Run: headless pygame with SDL's dummy video driver; simulated clock (each Clock.tick advances the game by its frame time, no real sleeping); random seed 0; keys injected as events and as key.get_pressed() state; no mouse input.
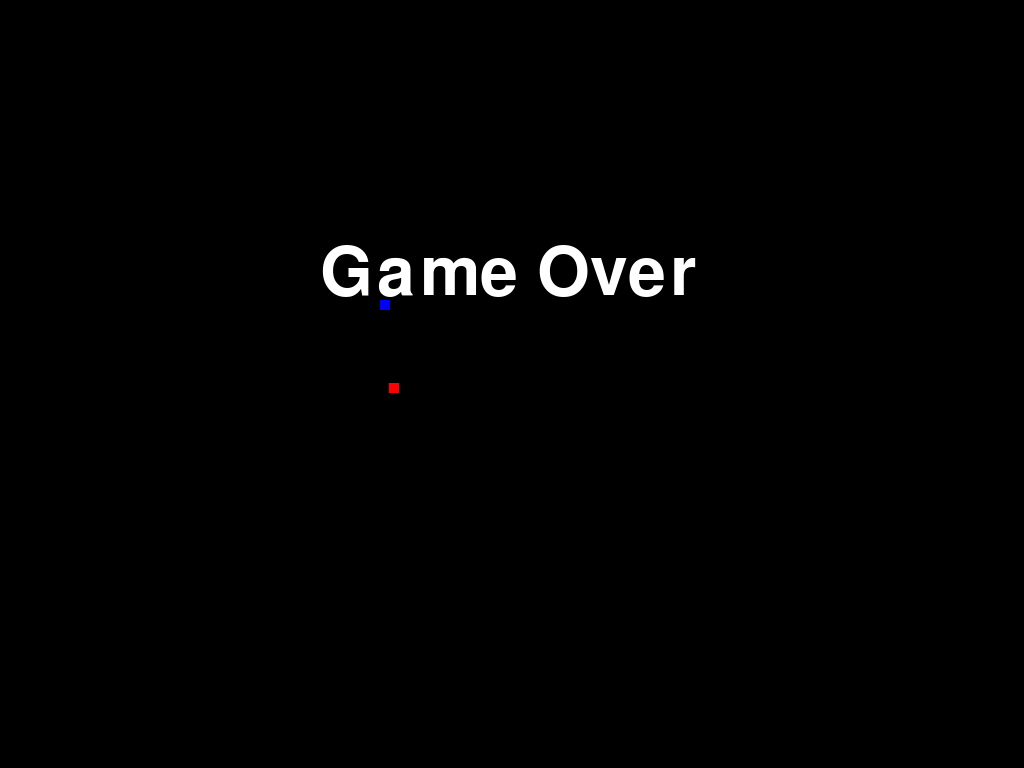
Frame 1 of 4 · flips 1–60 · no input
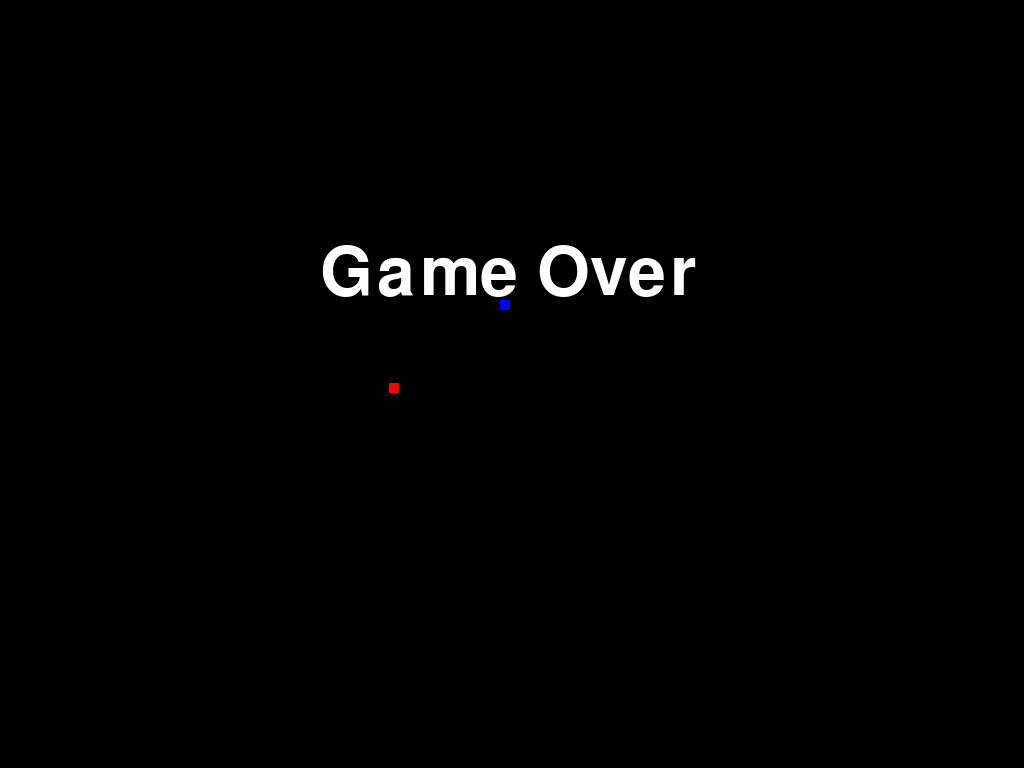
Frame 2 of 4 · flips 61–180 · tapped SPACE, RETURN · held RIGHT (→), D
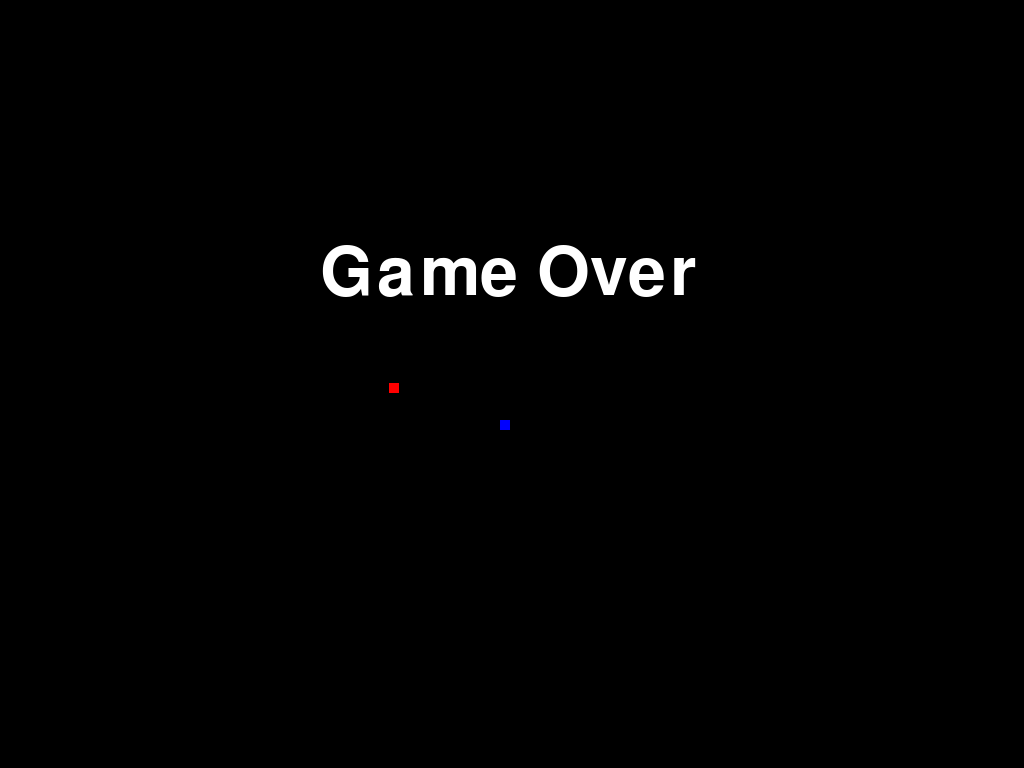
Frame 3 of 4 · flips 181–300 · held DOWN (↓), S
Frame 4 of 4 · flips 301–420 · held LEFT (←), A, UP (↑), W · screen same as frame 2, image omitted

The pygame program that drew these frames:

# snake game

#main imports
import pygame
import sys
import random
import time
import os

#snake class
class Snake:
    def __init__(self, x, y, width, height):
        self.x = x
        self.y = y
        self.width = width
        self.height = height
        self.velocity_x = 1
        self.velocity_y = 1
        self.body = [] #list of coordinates
        self.body.append(self.x)
        self.body.append(self.y)
        self.score = 0


    def move(self):
        self.x += self.velocity_x
        self.y += self.velocity_y
        self.body.append(self.x)
        self.body.append(self.y)
        self.body.pop(0)
        self.body.pop(0)
    # draw snake on screen
    def draw(self, surface):
        for i in range(len(self.body)-1):
            pygame.draw.rect(surface, (0,0,255), (self.body[i], self.body[i+1], 10, 10))


    def check_collision(self):
        if self.x > self.width or self.x < 0 or self.y > self.height or self.y < 0:
            return True
        for i in range(len(self.body)):
            if self.x == self.body[i] and self.y == self.body[i+1]:
                return True
        return False

# food class
class Food(pygame.sprite.Sprite):
    def __init__(self):
        pygame.sprite.Sprite.__init__(self)
        self.image = pygame.Surface((10,10))
        self.image.fill((255,0,0))
        self.rect = self.image.get_rect()
        self.rect.center = (random.randint(0,640),random.randint(0,480))
        self.value = 1

    def update(self):
        self.rect.center = (random.randint(0,640),random.randint(0,480))

    def draw(self, surface):
        surface.blit(self.image, self.rect)



#game board class
class GameBoard:
    def __init__(self, width, height):
        self.width = width
        self.height = height
        self.snake = Snake(320,240,10,10)
        self.food = Food()
        self.score = 0
        self.game_over = False
        self.game_over_text = pygame.font.SysFont("comicsansms", 100)

    def update(self):
        self.snake.move()
        if self.snake.check_collision():
            self.game_over = True
        if self.snake.x == self.food.rect.centerx and self.snake.y == self.food.rect.centery:
            self.score += self.food.value
            self.food.update()
            self.snake.body.append(self.snake.x)
            self.snake.body.append(self.snake.y)

    def draw(self, surface):
        self.food.draw(surface)
        self.snake.draw(surface)
        if self.game_over:
            game_over_text = self.game_over_text.render("Game Over", True, (255,255,255))
            surface.blit(game_over_text, (320,240))



#main game class
class Game:




    #initialize game
    def __init__(self):
        # deain variables
        self.width = 1024
        self.height = 768

        #initialize pygame
        pygame.init()
        #set up screen
        self.screen = pygame.display.set_mode((self.width, self.height))
        #set up caption
        pygame.display.set_caption("Snake")
        #set up clock
        self.clock = pygame.time.Clock()
        #set up font
        self.font = pygame.font.SysFont("comicsans", 30)

        #set up game board
        self.game_board = GameBoard(640,480)



     #main game loop
    def game_loop(self):
        while True:
            #check for events
            self.check_events()
            #update game
            self.update()
            #draw game
            self.draw()
            #wait
            self.clock.tick(60)

    #check for events
    def check_events(self):
        for event in pygame.event.get():
            if event.type == pygame.QUIT:
                pygame.quit()
                sys.exit()
            if event.type == pygame.KEYDOWN:
                if event.key == pygame.K_LEFT:
                    self.game_board.snake.velocity_x = -1
                    self.game_board.snake.velocity_y = 0
                if event.key == pygame.K_RIGHT:
                    self.game_board.snake.velocity_x = 1
                    self.game_board.snake.velocity_y = 0
                if event.key == pygame.K_UP:
                    self.game_board.snake.velocity_y = -1
                    self.game_board.snake.velocity_x = 0
                if event.key == pygame.K_DOWN:
                    self.game_board.snake.velocity_y = 1
                    self.game_board.snake.velocity_x = 0

    #update game
    def update(self):
        self.game_board.update()

    #define game over function
    def game_over(self):
        self.game_board.game_over = True
        self.game_board.snake.velocity_x = 0
        self.game_board.snake.velocity_y = 0
        self.game_board.snake.x = 320
        self.game_board.snake.y = 240
        self.game_board.snake.body = []
        self.game_board.snake.body.append(self.game_board.snake.x)
        self.game_board.snake.body.append(self.game_board.snake.y)
        self.game_board.score = 0
        self.game_board.food.value = 1
        self.game_board.food.rect.center = (random.randint(0,640),random.randint(0,480))


    #draw game
    def draw(self):
        self.screen.fill((0,0,0))
        self.game_board.draw(self.screen)
        pygame.display.flip()

    #default draw text function
    def draw_text(self, text, surface, x, y):
        textobj = self.font.render(text, 1, (0,0,0))
        textrect = textobj.get_rect()
        textrect.center = (x,y)
        surface.blit(textobj, textrect)

#start game
game = Game()
game.game_loop()
